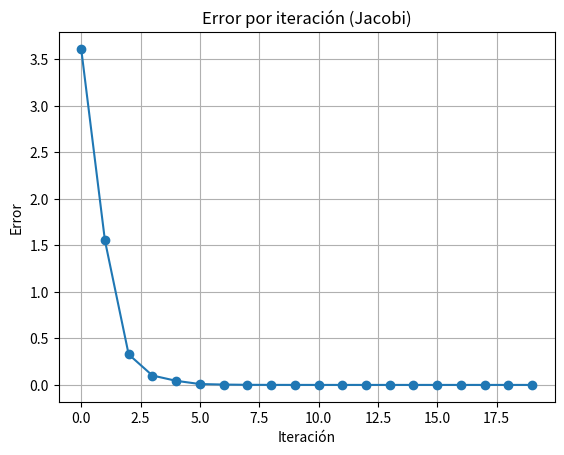

Here is the Python script that generated this plot:
import numpy as np
import matplotlib.pyplot as plt

def jacobi_graficado(A, b, it=20):
    n = len(b)
    x = np.zeros(n)
    errores = []
    
    for k in range(it):
        x_new = (b - (np.dot(A, x) - np.diag(A)*x)) / np.diag(A)
        errores.append(np.linalg.norm(x_new - x))
        x = x_new
        
    plt.plot(range(it), errores, marker='o')
    plt.title("Error por iteración (Jacobi)")
    plt.xlabel("Iteración")
    plt.ylabel("Error")
    plt.grid()
    plt.show()

A = np.array([[5, -1, 1], [2, 4, 0], [1, 1, 5]], dtype=float)
b = np.array([10, 12, -1], dtype=float)
jacobi_graficado(A, b)
